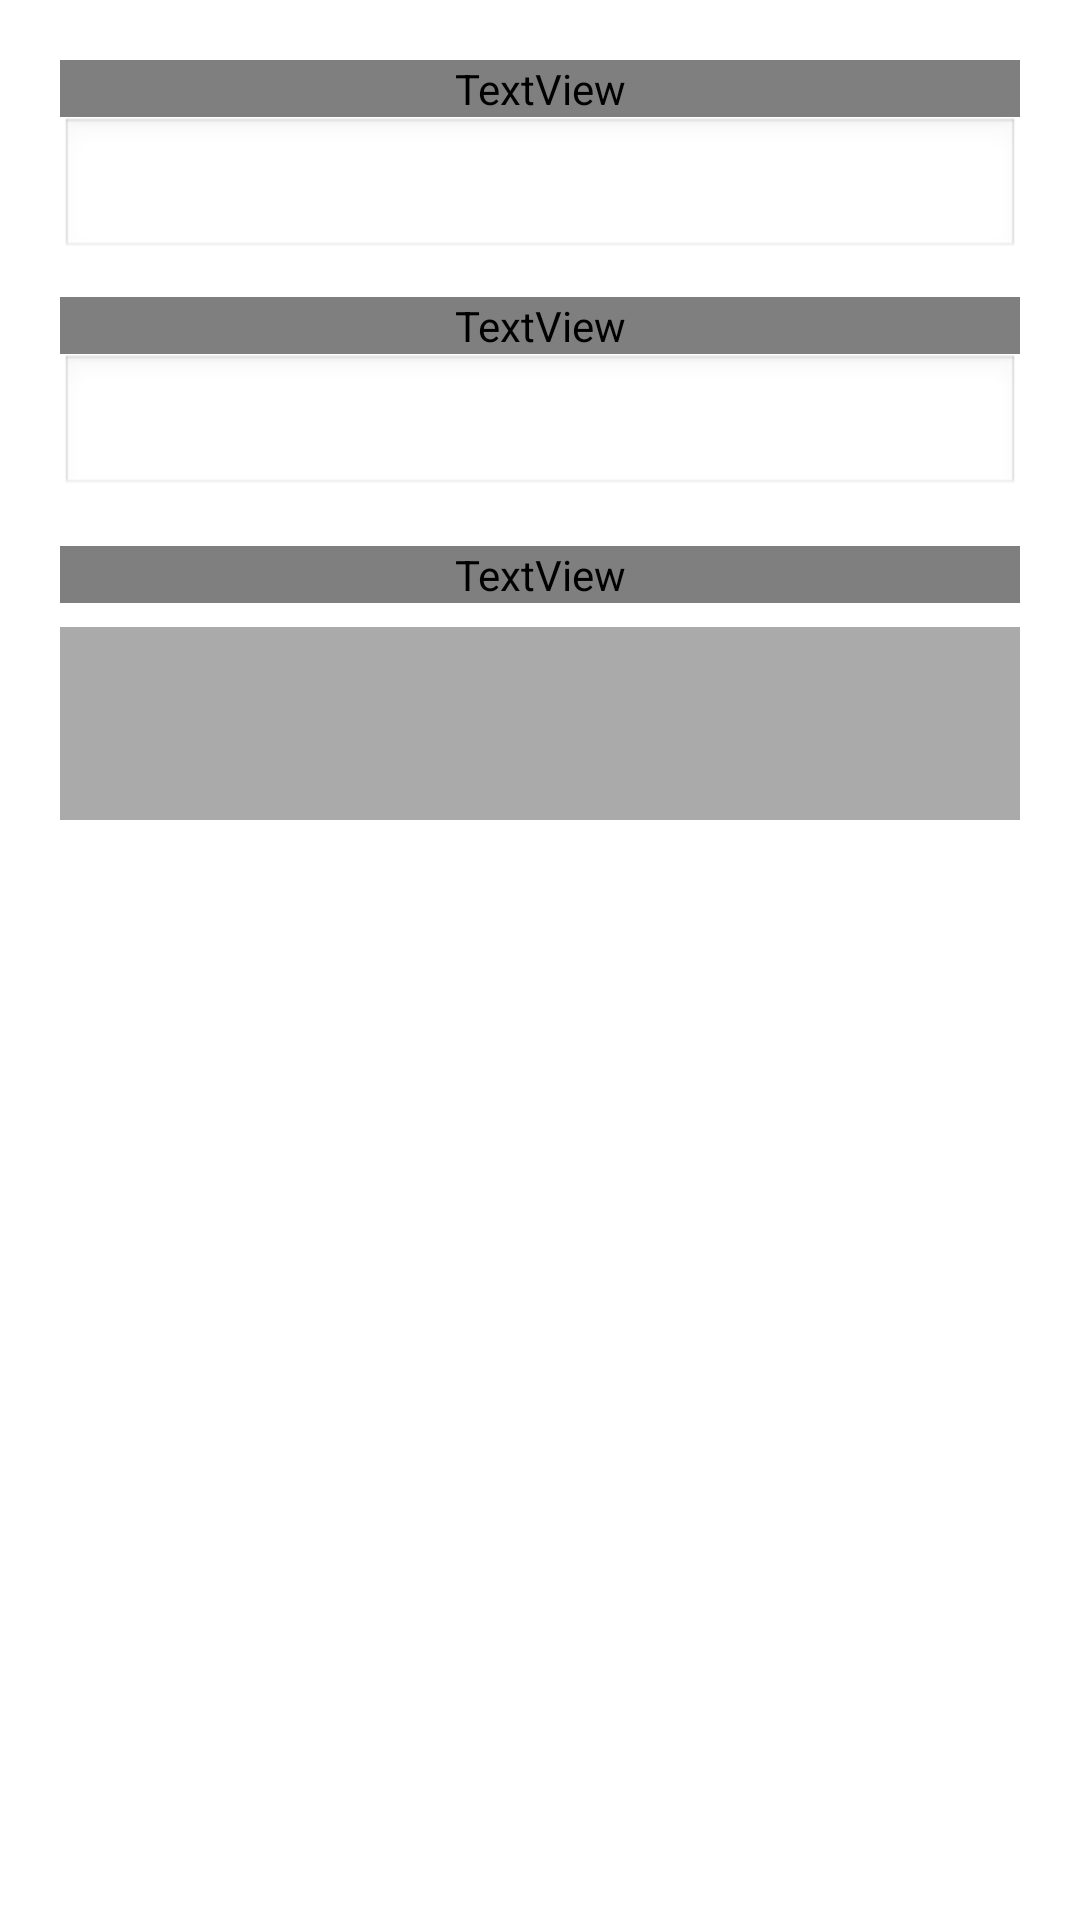

Android layout source for this screen:
<!-- AndroidManifest.xml: application theme AppTheme -->
<!-- res/layout/host_dialog_time_format.xml -->
<?xml version="1.0" encoding="utf-8"?>
<LinearLayout xmlns:android="http://schemas.android.com/apk/res/android"
    android:layout_width="match_parent"
    android:layout_height="wrap_content"
    android:orientation="vertical"
    android:padding="20dp">

    <TextView
        android:layout_width="match_parent"
        android:layout_height="wrap_content"
        android:text="ARGB 颜色代码："
        android:textColor="@color/host_text_primary" />

    <EditText
        android:id="@+id/et_color"
        android:layout_width="match_parent"
        android:layout_height="wrap_content"
        android:background="@android:drawable/edit_text"
        android:inputType="textCapCharacters"
        android:maxLines="1"
        android:padding="8dp" />

    <TextView
        android:layout_width="match_parent"
        android:layout_height="wrap_content"
        android:layout_marginTop="12dp"
        android:text="时间格式："
        android:textColor="@color/host_text_primary" />

    <EditText
        android:id="@+id/et_format"
        android:layout_width="match_parent"
        android:layout_height="wrap_content"
        android:background="@android:drawable/edit_text"
        android:inputType="text"
        android:maxLines="1"
        android:padding="8dp" />

    <TextView
        android:id="@+id/tv_error"
        android:layout_width="match_parent"
        android:layout_height="wrap_content"
        android:layout_marginTop="8dp"
        android:textColor="@android:color/holo_red_light"
        android:visibility="gone" />

    <TextView
        android:layout_width="match_parent"
        android:layout_height="wrap_content"
        android:layout_marginTop="16dp"
        android:text="预览效果"
        android:textColor="@color/host_text_primary"
        android:textStyle="bold" />

    <LinearLayout
        android:layout_width="match_parent"
        android:layout_height="wrap_content"
        android:layout_marginTop="8dp"
        android:orientation="vertical"
        android:padding="12dp"
        android:background="@android:color/darker_gray">

        <TextView
            android:id="@+id/tv_preview"
            android:layout_width="match_parent"
            android:layout_height="wrap_content"
            android:gravity="center"
            android:padding="8dp"
            android:textColor="@android:color/white"
            android:textSize="18sp"
            android:textStyle="bold" />
    </LinearLayout>

</LinearLayout>
<!-- resources referenced by this layout -->
<resources>
  <style name="AppTheme" parent="Theme.MaterialComponents.DayNight.NoActionBar">
          
          <item name="colorPrimary">@color/md_theme_primary</item>
          <item name="colorPrimaryVariant">@color/md_theme_primary_variant</item>
          <item name="colorOnPrimary">@android:color/white</item>
  
          
          <item name="colorSecondary">@color/md_theme_secondary</item>
          <item name="colorSecondaryVariant">@color/md_theme_secondary_variant</item>
          <item name="colorOnSecondary">@android:color/white</item>
  
          
          <item name="android:colorBackground">@color/md_theme_background</item>
          <item name="colorSurface">@color/md_theme_surface</item>
          <item name="colorOnBackground">@color/md_theme_on_background</item>
          <item name="colorOnSurface">@color/md_theme_on_surface</item>
  
          
          <item name="android:statusBarColor">@android:color/transparent</item>
          <item name="android:windowLightStatusBar">true</item>
          <item name="android:windowDrawsSystemBarBackgrounds">true</item>
          <item name="android:windowLayoutInDisplayCutoutMode" tools:targetApi="o_mr1">shortEdges</item>
      </style>
  <color name="md_theme_primary">#1976D2</color>
  <color name="md_theme_primary_variant">#1565C0</color>
  <color name="md_theme_secondary">#42A5F5</color>
  <color name="md_theme_secondary_variant">#2196F3</color>
  <color name="md_theme_background">#FFFFFF</color>
  <color name="md_theme_surface">#FFFFFF</color>
  <color name="md_theme_on_background">#000000</color>
  <color name="md_theme_on_surface">#000000</color>
</resources>
